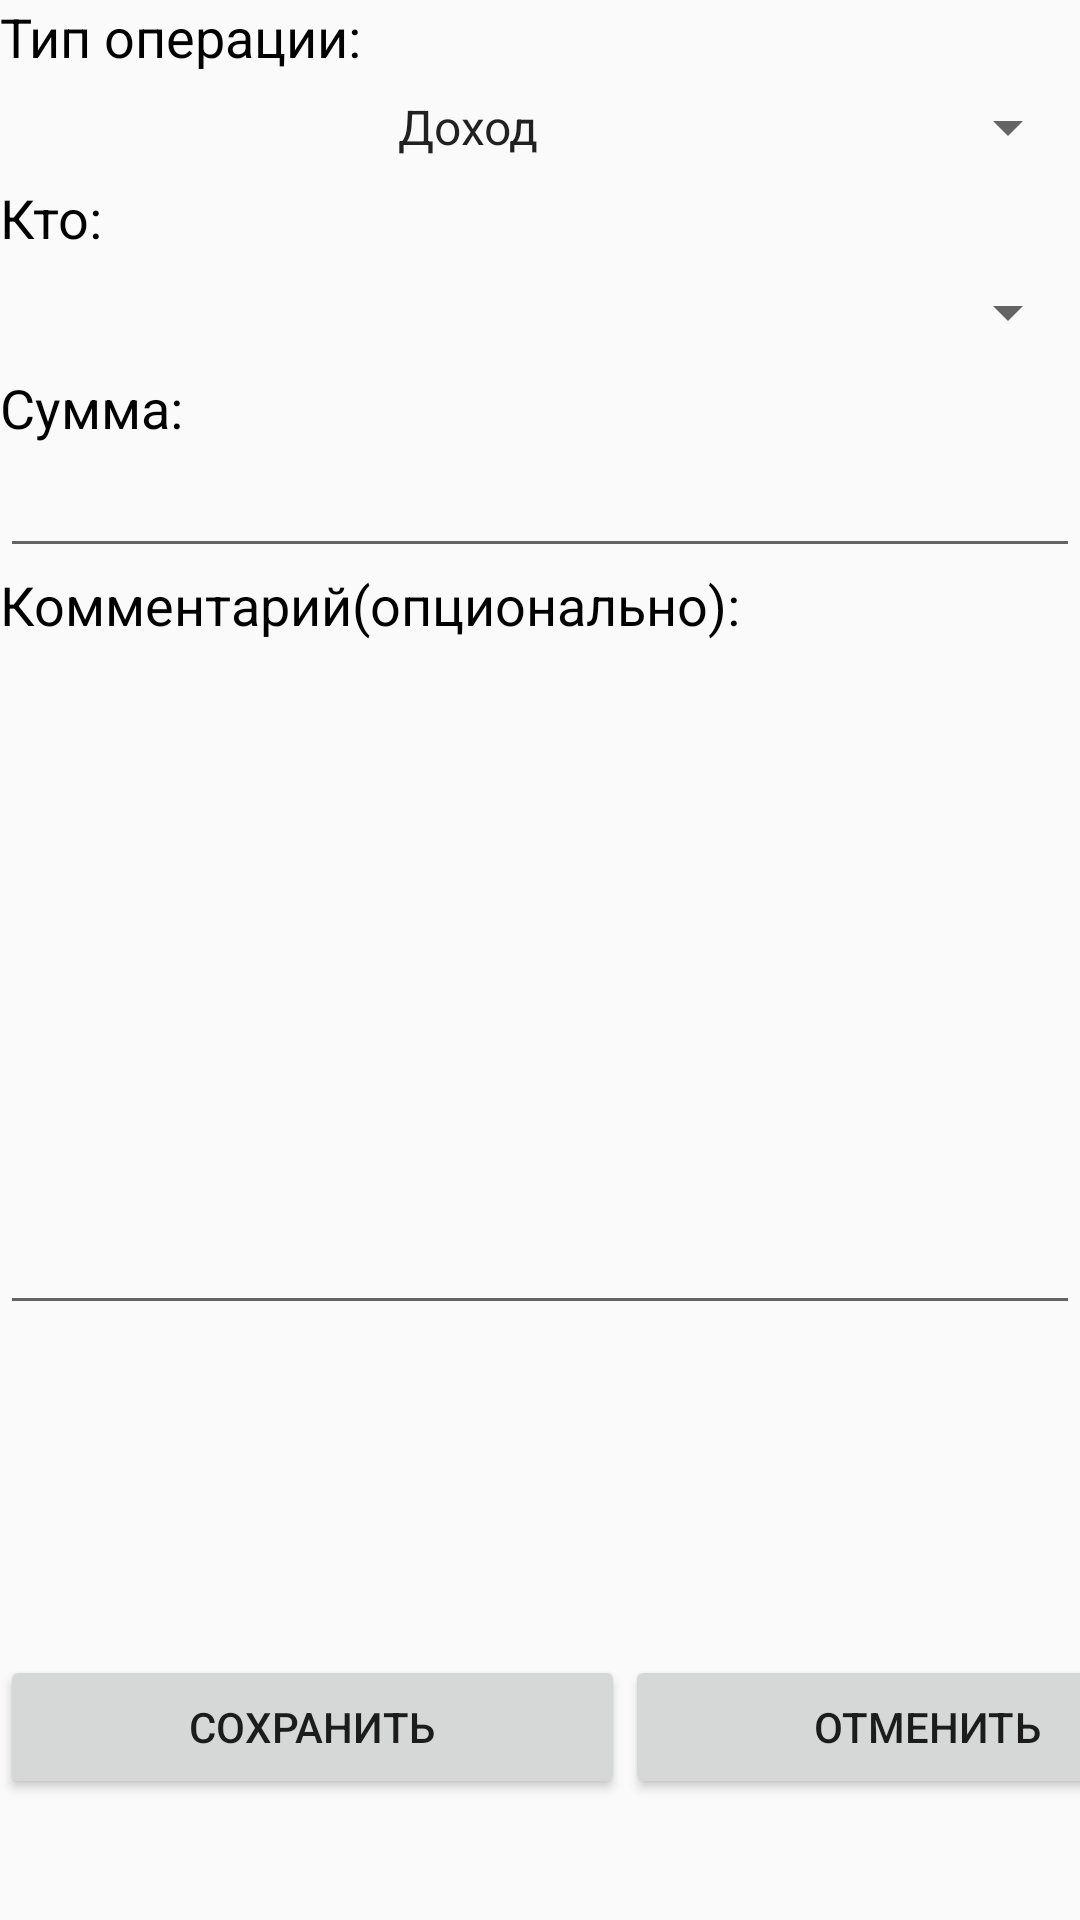

The Android layout XML behind this screen, and the referenced resources:
<!-- AndroidManifest.xml: application theme Theme.HomeFinance -->
<!-- res/layout/activity_add_income_demands.xml -->
<?xml version="1.0" encoding="utf-8"?>
<android.support.constraint.ConstraintLayout xmlns:android="http://schemas.android.com/apk/res/android"
    xmlns:app="http://schemas.android.com/apk/res-auto"
    xmlns:tools="http://schemas.android.com/tools"
    android:id="@+id/layout_income_demands"
    android:layout_width="match_parent"
    android:layout_height="match_parent"
    android:orientation="vertical"
    tools:context=".AddIncomeDemands">

    <LinearLayout
        android:id="@+id/layoutFields"
        android:layout_width="0dp"
        android:layout_height="568dp"
        android:orientation="vertical"
        app:layout_constraintBottom_toBottomOf="@id/layoutButtonsIncomeDemands"
        app:layout_constraintEnd_toEndOf="parent"
        app:layout_constraintStart_toStartOf="parent"
        app:layout_constraintTop_toTopOf="parent"
        app:layout_constraintVertical_bias="0.0">

        <TextView
            android:id="@+id/textViewTypeOperation"
            android:layout_width="match_parent"
            android:layout_height="wrap_content"
            android:text="Тип операции:"
            android:textColor="#000000"
            android:textSize="18sp" />

        <Spinner
            android:id="@+id/spinnerOfTypeOperation"
            android:layout_width="match_parent"
            android:layout_height="36dp"
            android:entries="@array/items_operations"
            android:gravity="end"
            android:textAlignment="center"/>

        <TextView
            android:id="@+id/textViewWho"
            android:layout_width="match_parent"
            android:layout_height="wrap_content"
            android:text="Кто:"
            android:textColor="#000000"
            android:textSize="18sp" />

        <Spinner
            android:id="@+id/spinnerOfWho"
            android:layout_width="match_parent"
            android:layout_height="39dp"
            android:textAlignment="center" />

        <TextView
            android:id="@+id/textViewSum"
            android:layout_width="match_parent"
            android:layout_height="wrap_content"
            android:text="Сумма:"
            android:textColor="#000000"
            android:textSize="18sp" />

        <EditText
            android:id="@+id/editTextSum"
            android:layout_width="match_parent"
            android:layout_height="wrap_content"
            android:ems="10"
            android:inputType="numberDecimal"
            android:textColor="#000000" />

        <FrameLayout
            android:id="@+id/fragmentOfOperations"
            android:name="com.example.homefinance.Income"
            android:layout_width="match_parent"
            android:layout_height="wrap_content"/>

        <TextView
            android:id="@+id/textViewComment"
            android:layout_width="match_parent"
            android:layout_height="wrap_content"
            android:text="Комментарий(опционально):"
            android:textColor="#000000"
            android:textSize="18sp" />

        <EditText
            android:id="@+id/editTextComment"
            android:layout_width="match_parent"
            android:layout_height="228dp"
            android:ems="10"
            android:gravity="start|top"
            android:inputType="textMultiLine" />

    </LinearLayout>

    <LinearLayout
        android:id="@+id/layoutButtonsIncomeDemands"
        android:layout_width="410dp"
        android:layout_height="105dp"
        android:orientation="horizontal"
        app:layout_constraintBottom_toBottomOf="parent"
        app:layout_constraintEnd_toEndOf="parent"
        app:layout_constraintHorizontal_bias="0.0"
        app:layout_constraintStart_toStartOf="parent"
        app:layout_constraintTop_toBottomOf="@+id/layoutFields">

        <Button
            android:id="@+id/saveButtonIncome"
            android:layout_width="wrap_content"
            android:layout_height="wrap_content"
            android:layout_weight="1"
            android:text="Сохранить" />

        <Button
            android:id="@+id/cancelButtonIncome"
            android:layout_width="wrap_content"
            android:layout_height="wrap_content"
            android:layout_weight="1"
            android:text="Отменить" />

    </LinearLayout>

</android.support.constraint.ConstraintLayout>
<!-- resources referenced by this layout -->
<resources>
  <string-array name="items_operations">
          <item>Доход</item>
          <item>Расход</item>
      </string-array>
  <style name="Theme.HomeFinance" parent="Theme.AppCompat.Light.DarkActionBar">
          
          <item name="colorPrimary">@color/purple_500</item>
          <item name="colorPrimaryDark">@color/purple_700</item>
          <item name="colorAccent">@color/teal_200</item>
          
      </style>
  <!-- not gathered from this repository: default colours our renderer supplied (Android Studio template values) -->
  <color name="purple_500">#FF6200EE</color>
  <color name="purple_700">#FF3700B3</color>
  <color name="teal_200">#FF03DAC5</color>
</resources>
